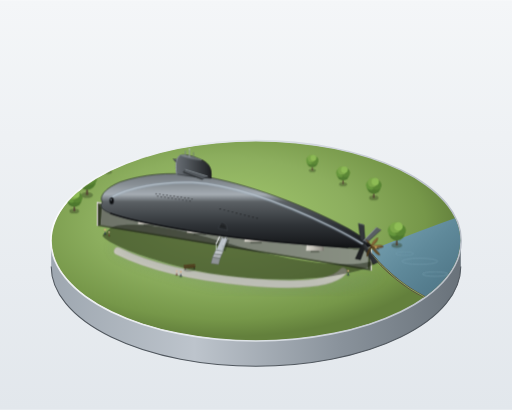
t = 0.00 s
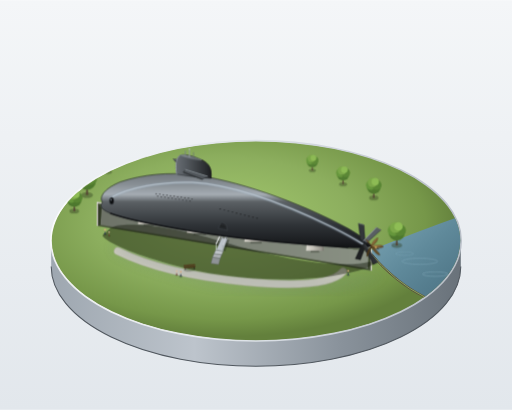
t = 0.88 s
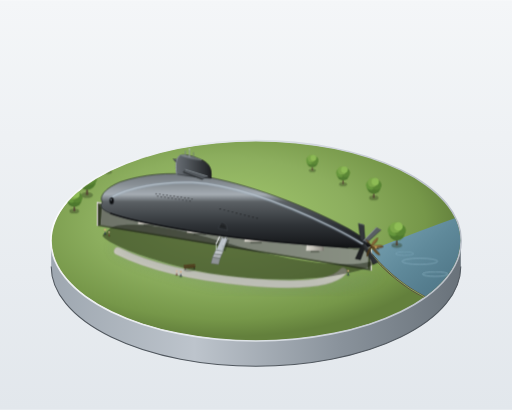
t = 2.63 s
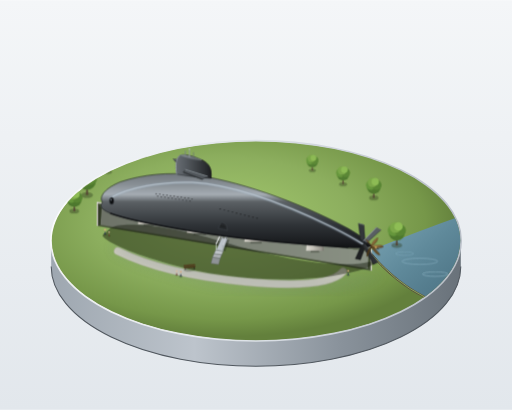
t = 3.50 s
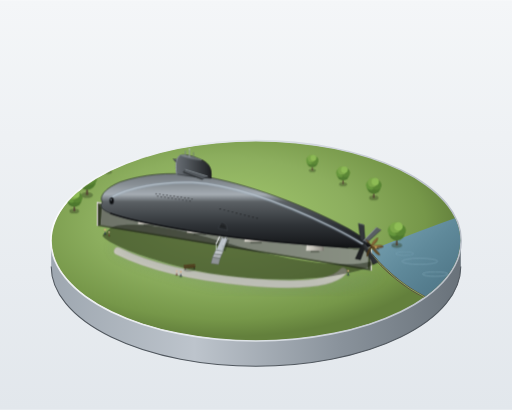
t = 4.38 s
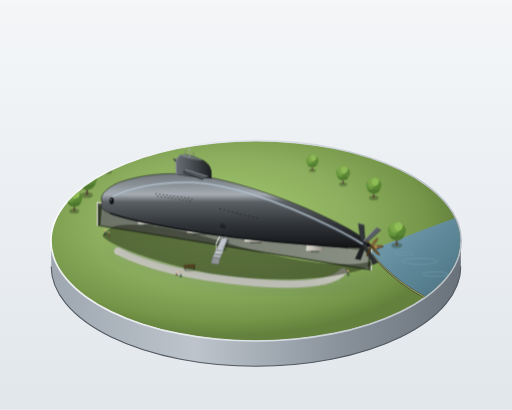
t = 6.13 s

The animated SVG that drew these frames (rendered in a browser with its animation timeline set to each time). Animation: 3 CSS @keyframes rules; one cycle of 7.00 s, repeats indefinitely.

<svg xmlns="http://www.w3.org/2000/svg" viewBox="0 0 1000 800" width="100%" height="100%">
  <defs>
    <!-- Background Gradient -->
    <linearGradient id="bgGrad" x1="0%" y1="0%" x2="0%" y2="100%">
      <stop offset="0%" stop-color="#f4f6f8" />
      <stop offset="100%" stop-color="#e2e7ec" />
    </linearGradient>

    <!-- Base Cylinder Gradients -->
    <linearGradient id="baseRim" x1="0%" y1="0%" x2="100%" y2="0%">
      <stop offset="0%" stop-color="#ffffff" stop-opacity="0.8" />
      <stop offset="50%" stop-color="#dce1e7" />
      <stop offset="100%" stop-color="#b8bec7" />
    </linearGradient>
    <linearGradient id="baseWall" x1="0%" y1="0%" x2="100%" y2="0%">
      <stop offset="0%" stop-color="#9ea7b0" />
      <stop offset="35%" stop-color="#bdc4cc" />
      <stop offset="70%" stop-color="#8a939c" />
      <stop offset="100%" stop-color="#69727a" />
    </linearGradient>
    <radialGradient id="grassGrad" cx="42%" cy="40%" r="58%">
      <stop offset="0%" stop-color="#a4ca6e" />
      <stop offset="55%" stop-color="#8cae5e" />
      <stop offset="85%" stop-color="#769749" />
      <stop offset="100%" stop-color="#63803c" />
    </radialGradient>

    <!-- River Water Gradient -->
    <linearGradient id="riverGrad" x1="0%" y1="0%" x2="100%" y2="100%">
      <stop offset="0%" stop-color="#7ea8b8" />
      <stop offset="50%" stop-color="#5f899a" />
      <stop offset="100%" stop-color="#496f80" />
    </linearGradient>

    <!-- Drop Shadows and AO Filters -->
    <filter id="softShadow" x="-20%" y="-20%" width="150%" height="150%">
      <feGaussianBlur in="SourceAlpha" stdDeviation="12" />
      <feColorMatrix type="matrix" values="0 0 0 0 0.1   0 0 0 0 0.15   0 0 0 0 0.2  0 0 0 0.35 0" />
      <feOffset dx="15" dy="25" />
      <feBlend in="SourceGraphic" in2="blurOut" mode="normal" />
    </filter>

    <filter id="baseShadow" x="-20%" y="-20%" width="140%" height="140%">
      <feGaussianBlur in="SourceAlpha" stdDeviation="22" />
      <feColorMatrix type="matrix" values="0 0 0 0 0.1   0 0 0 0 0.12   0 0 0 0 0.18  0 0 0 0.25 0" />
      <feOffset dx="0" dy="35" />
      <feBlend in="SourceGraphic" in2="blurOut" mode="normal" />
    </filter>

    <!-- Trench & Pit Gradients -->
    <linearGradient id="trenchWall" x1="0%" y1="0%" x2="0%" y2="100%">
      <stop offset="0%" stop-color="#465438" />
      <stop offset="100%" stop-color="#6e7861" />
    </linearGradient>
    <linearGradient id="trenchFloor" x1="0%" y1="0%" x2="100%" y2="0%">
      <stop offset="0%" stop-color="#6e7368" />
      <stop offset="100%" stop-color="#8a9184" />
    </linearGradient>

    <!-- Submarine Body Gradient (Lighted Top, Specular, Dark Keel) -->
    <linearGradient id="subBodyGrad" x1="0%" y1="0%" x2="0%" y2="100%">
      <stop offset="0%" stop-color="#73797f" />
      <stop offset="15%" stop-color="#8a9197" />
      <stop offset="28%" stop-color="#a6adb4" />
      <stop offset="38%" stop-color="#5c6165" />
      <stop offset="70%" stop-color="#2f3337" />
      <stop offset="92%" stop-color="#1b1d20" />
      <stop offset="100%" stop-color="#121315" />
    </linearGradient>

    <!-- Sail Gradients -->
    <linearGradient id="sailGrad" x1="0%" y1="0%" x2="100%" y2="0%">
      <stop offset="0%" stop-color="#686e74" />
      <stop offset="30%" stop-color="#54595e" />
      <stop offset="85%" stop-color="#2a2d30" />
      <stop offset="100%" stop-color="#1d1e21" />
    </linearGradient>
    <linearGradient id="sailTopGrad" x1="0%" y1="0%" x2="0%" y2="100%">
      <stop offset="0%" stop-color="#8c9399" />
      <stop offset="100%" stop-color="#52575c" />
    </linearGradient>

    <!-- Concrete Cradle Gradient -->
    <linearGradient id="cradleGrad" x1="0%" y1="0%" x2="100%" y2="0%">
      <stop offset="0%" stop-color="#dedad1" />
      <stop offset="40%" stop-color="#c4c1b8" />
      <stop offset="85%" stop-color="#9a978f" />
      <stop offset="100%" stop-color="#78756d" />
    </linearGradient>

    <!-- Propeller Bronze Gradient -->
    <linearGradient id="bronzeGrad" x1="0%" y1="0%" x2="100%" y2="100%">
      <stop offset="0%" stop-color="#d6af6c" />
      <stop offset="45%" stop-color="#8a6b3c" />
      <stop offset="85%" stop-color="#5e4624" />
      <stop offset="100%" stop-color="#3d2c14" />
    </linearGradient>

    <!-- Repeated Elements -->
    <!-- Tree Prototype -->
    <g id="miniTree">
      <ellipse cx="0" cy="18" rx="10" ry="5" fill="#2d3b1e" opacity="0.4" />
      <path d="M-2,18 L-1,6 L1,6 L2,18 Z" fill="#544333" />
      <!-- Foliage clusters -->
      <circle cx="0" cy="-6" r="15" fill="#4d782e" />
      <circle cx="-6" cy="-10" r="11" fill="#65963c" />
      <circle cx="6" cy="-10" r="11" fill="#588533" />
      <circle cx="-3" cy="-15" r="10" fill="#7ba849" />
      <circle cx="3" cy="-17" r="8" fill="#8ebd55" />
    </g>

    <!-- Cradle Component Prototype -->
    <g id="cradleUnit">
      <!-- Shadow under cradle -->
      <polygon points="-8,4 8,4 12,18 -12,18" fill="#22281e" opacity="0.4" />
      <!-- Concrete block -->
      <path d="M -22,-6 L -16,-18 L -9,-14 Q 0,-7 9,-14 L 16,-18 L 22,-6 L 24,14 L -24,14 Z" fill="url(#cradleGrad)" />
      <path d="M -22,-6 L -16,-18 L -9,-14 Q 0,-7 9,-14 L 16,-18 L 22,-6" fill="none" stroke="#e6e3da" stroke-width="1.2" />
    </g>

    <!-- Miniature Figures -->
    <g id="personLooker">
      <ellipse cx="0" cy="5" rx="3.5" ry="1.8" fill="#1b2413" opacity="0.3" />
      <path d="M-1.5,5 L0,-1 L1.5,5 Z" fill="#2c3e50" />
      <circle cx="0" cy="-3.5" r="1.8" fill="#d9a982" />
    </g>
    <g id="personStroller">
      <ellipse cx="0" cy="5" rx="3" ry="1.5" fill="#1b2413" opacity="0.3" />
      <path d="M-1.2,5 L0,-0.5 L1.2,5 Z" fill="#7a342d" />
      <circle cx="0" cy="-3" r="1.6" fill="#e0bb9b" />
    </g>
  </defs>

  <style><![CDATA[
    @keyframes gentleSway {
      0%, 100% { transform: translate(845px, 615px) rotate(18deg) scale(0.95); }
      50% { transform: translate(843px, 613px) rotate(21deg) scale(0.95); }
    }
    @keyframes gentleRoll {
      0%, 100% { transform: rotate(0deg); }
      50% { transform: rotate(1.8deg) translateY(-0.8px); }
    }
    @keyframes waterRipple {
      0%, 100% { opacity: 0.35; stroke-dashoffset: 0; }
      50% { opacity: 0.7; stroke-dashoffset: 6; }
    }
    .boat-float {
      animation: gentleSway 7s ease-in-out infinite;
    }
    .boat-hull {
      animation: gentleRoll 7s ease-in-out infinite;
      transform-origin: 0px 0px;
    }
    .ripple {
      animation: waterRipple 5.5s ease-in-out infinite;
    }
  ]]></style>

  <!-- Canvas Background (Clean Diorama Exhibit Room) -->
  <rect x="0" y="0" width="1000" height="800" fill="url(#bgGrad)" />

  <!-- Base Contact Soft Shadow on Display Table -->
  <ellipse cx="500" cy="535" rx="420" ry="210" fill="url(#baseShadow)" />

  <!-- ==================== DISPLAY PEDESTAL ==================== -->
  <g id="displayBase">
    <!-- Cylinder Side Wall (Visible Thickness, ~50px height) -->
    <path d="M 100,470 A 400,195 0 0,0 900,470 L 900,520 A 400,195 0 0,1 100,520 Z" fill="url(#baseWall)" />
    <!-- Bottom Rim Accent -->
    <path d="M 100,520 A 400,195 0 0,0 900,520" fill="none" stroke="#50575e" stroke-width="2" />

    <!-- Top Plate Base Rim (Light Highlight Rim) -->
    <ellipse cx="500" cy="470" rx="400" ry="195" fill="none" stroke="url(#baseRim)" stroke-width="4.5" />

    <!-- Diorama Surface Clip Region -->
    <g clip-path="url(#pedestalSurfaceClip)">
      <clipPath id="pedestalSurfaceClip">
        <ellipse cx="500" cy="470" rx="399" ry="194" />
      </clipPath>

      <!-- Grass Lawn Layer Covering Majority -->
      <ellipse cx="500" cy="470" rx="400" ry="195" fill="url(#grassGrad)" />

      <!-- River Corner in Bottom-Right Rim (Water Feature) -->
      <path d="M 720,490 Q 770,550 830,580 L 910,540 L 905,420 Q 820,450 720,490 Z" fill="url(#riverGrad)" />
      <!-- River Bank / Turf Cut Edge -->
      <path d="M 720,490 Q 770,550 830,580" fill="none" stroke="#5a4d3b" stroke-width="4" />
      <path d="M 720,490 Q 770,550 830,580" fill="none" stroke="#8cae5e" stroke-width="1.8" />

      <!-- Water Highlights / Ripples -->
      <ellipse cx="820" cy="510" rx="35" ry="6" fill="none" stroke="#a2c7d9" stroke-width="1.2" opacity="0.5" class="ripple" />
      <ellipse cx="850" cy="535" rx="25" ry="4.5" fill="none" stroke="#bfe1ef" stroke-width="1" opacity="0.6" class="ripple" />
      <ellipse cx="790" cy="495" rx="18" ry="3.5" fill="none" stroke="#90b8cc" stroke-width="1" opacity="0.4" class="ripple" />

      <!-- Tiny Moored Rowboat in River (Animated Subtle Drift) -->
      <g class="boat-float">
        <ellipse cx="0" cy="2" rx="18" ry="7" fill="#1b2e38" opacity="0.3" />
        <g class="boat-hull">
          <path d="M -16,0 C -12,5 12,5 16,0 C 12,-5 -12,-5 -16,0 Z" fill="#d4c8b2" stroke="#7a705e" stroke-width="0.8" />
          <path d="M -13,0 C -9,3.5 9,3.5 13,0 C 9,-3.5 -9,-3.5 -13,0 Z" fill="#4d3b2c" />
          <rect x="-4" y="-3" width="8" height="2" fill="#8f7860" />
          <rect x="5" y="-2" width="6" height="1.8" fill="#8f7860" />
        </g>
      </g>

      <!-- Pedestrian Pathway & Bench Area -->
      <path d="M 230,490 Q 320,535 480,550 T 670,530" fill="none" stroke="#b8b5a8" stroke-width="16" stroke-linecap="round" opacity="0.75" />
      <path d="M 230,490 Q 320,535 480,550 T 670,530" fill="none" stroke="#d5d2c7" stroke-width="13" stroke-linecap="round" opacity="0.85" />

      <!-- Park Bench by Submarine -->
      <g transform="translate(370, 520) rotate(-5)">
        <ellipse cx="0" cy="6" rx="12" ry="4" fill="#2d3b1e" opacity="0.3" />
        <!-- Supports -->
        <rect x="-9" y="1" width="1.5" height="5" fill="#333" />
        <rect x="8" y="1" width="1.5" height="5" fill="#333" />
        <!-- Wood Slats -->
        <rect x="-11" y="0" width="22" height="2.5" rx="0.5" fill="#8a5229" stroke="#5a3316" stroke-width="0.5" />
        <rect x="-11" y="-3.5" width="22" height="2.2" rx="0.5" fill="#a06336" stroke="#5a3316" stroke-width="0.5" />
      </g>

      <!-- ==================== DISPLAY TRENCH & PIT ==================== -->
      <!-- Rectangular display pit excavated into lawn -->
      <!-- Trench Inner Ground Shadow & Walls -->
      <g id="displayTrench">
        <!-- Sunken cavity outline: runs diagonally following submarine axis -->
        <polygon points="190,395 725,482 725,528 190,441" fill="#434e35" />
        <!-- Floor of the sunken pit -->
        <polygon points="198,406 720,491 718,524 196,439" fill="url(#trenchFloor)" />
        <!-- Trench Retaining Wall Shadows (Ambient Occlusion) -->
        <polygon points="190,395 725,482 720,491 198,406" fill="url(#trenchWall)" />
        <polygon points="190,395 198,406 196,439 190,441" fill="#313926" />
        <!-- Coping Edge (Stone border around pit) -->
        <polyline points="190,441 190,395 725,482 725,528" fill="none" stroke="#d6d4ca" stroke-width="2.5" />

        <!-- Submarine Concrete Cradles (Placed in Pit) -->
        <!-- Cradle 1 (Bow-forward support) -->
        <g transform="translate(290, 424)">
          <use href="#cradleUnit" transform="scale(0.85, 0.95)" />
        </g>
        <!-- Cradle 2 (Mid-hull forward support) -->
        <g transform="translate(390, 440)">
          <use href="#cradleUnit" transform="scale(1.05, 1.05)" />
        </g>
        <!-- Cradle 3 (Mid-hull aft support) -->
        <g transform="translate(500, 458)">
          <use href="#cradleUnit" transform="scale(0.95, 0.95)" />
        </g>
        <!-- Cradle 4 (Stern-ward support) -->
        <g transform="translate(615, 477)">
          <use href="#cradleUnit" transform="scale(0.72, 0.85)" />
        </g>
      </g>

      <!-- ==================== SUBMARINE PROJECTED SHADOW ==================== -->
      <!-- Cast shadow of entire submarine onto trench and lawn towards lower-right -->
      <path d="M 215,445 C 240,430 330,440 430,470 C 560,510 670,525 725,510 C 740,505 735,518 700,528 C 600,555 450,550 330,515 C 260,495 210,475 200,460 Z" fill="#141c10" opacity="0.48" filter="url(#softShadow)" />

      <!-- Access Stairs and Bridge to Hull Side Entrance -->
      <g id="accessGangway">
        <!-- Trench Side Steps -->
        <polygon points="415,502 430,504 427,516 412,514" fill="#8f9396" stroke="#5a5e61" stroke-width="0.8" />
        <polygon points="418,495 433,497 430,504 415,502" fill="#adb1b5" stroke="#5a5e61" stroke-width="0.8" />
        <polygon points="421,488 436,490 433,497 418,495" fill="#c2c7cc" stroke="#5a5e61" stroke-width="0.8" />
        <!-- Bridge Platform extending to submarine door -->
        <!-- Shadow of bridge -->
        <polygon points="426,488 440,490 448,468 438,466" fill="#1e261b" opacity="0.4" />
        <!-- Bridge Floor Planks (Light Grey Metal) -->
        <polygon points="422,488 435,490 444,466 433,464" fill="#bcc3c9" stroke="#686e73" stroke-width="0.8" />
        <!-- Railings (Tubular metal safety railings) -->
        <path d="M 422,488 L 422,476 L 433,452 L 433,464" fill="none" stroke="#e1e6eb" stroke-width="1.2" />
        <path d="M 435,490 L 435,478 L 444,454 L 444,466" fill="none" stroke="#9da4aa" stroke-width="1.2" />
        <!-- Handrails -->
        <line x1="422" y1="476" x2="433" y2="452" stroke="#ffffff" stroke-width="1.5" />
        <line x1="435" y1="478" x2="444" y2="454" stroke="#d5dbe0" stroke-width="1.5" />
      </g>

      <!-- ==================== USS ALBACORE SUBMARINE BODY ==================== -->
      <!-- Oblique 3/4 aerial view from bow. Length = ~520px, Max Diameter = ~69px (Ratio ~ 7.5:1) -->
      <!-- Bow at (200, 395), Max width at x ~ 370 (1/3 length), Stern tip at (720, 480) -->
      <g id="submarineHull">
        <!-- Far-side Conning Tower Sail Shadow/Base Connection -->
        <ellipse cx="380" cy="350" rx="35" ry="12" fill="#181a1c" opacity="0.6" />

        <!-- Main Teardrop Hull Body -->
        <!-- Upper contour: smooth teardrop rounding to blunt bow, crest at 1/3, smoothly tapering to needle point -->
        <!-- Lower contour: deep belly at 1/3, smoothly tapering to needle point -->
        <path d="
          M 200,395
          C 192,382 208,366 235,355
          C 280,340 330,336 375,341
          C 455,350 580,392 680,446
          C 710,463 723,476 726,480
          C 722,482 708,485 680,483
          C 575,476 460,466 380,452
          C 315,441 245,428 215,416
          C 198,409 194,402 200,395 Z
        " fill="url(#subBodyGrad)" stroke="#1a1c1e" stroke-width="1.2" />

        <!-- Longitudinal Specular Highlight Streak (Cold tight streak on upper shoulder) -->
        <path d="
          M 216,386
          C 250,366 315,354 375,356
          C 450,360 550,395 650,444
          C 680,459 700,471 708,476
        " fill="none" stroke="#d2d9e0" stroke-width="2.5" stroke-linecap="round" opacity="0.85" />
        <!-- Softer glow around the streak -->
        <path d="
          M 216,386
          C 250,366 315,354 375,356
          C 450,360 550,395 650,444
          C 680,459 700,471 708,476
        " fill="none" stroke="#8fa1b3" stroke-width="6.5" stroke-linecap="round" opacity="0.3" />

        <!-- Keel Ambient Occlusion / Shadow Underbelly Edge -->
        <path d="
          M 215,416
          C 245,428 315,441 380,452
          C 460,466 575,476 680,483
        " fill="none" stroke="#0e1012" stroke-width="3" opacity="0.8" />

        <!-- Bow Sonar Window (Small distinctive circular sonar dome / transducer window on bow) -->
        <!-- Port side sonar dome -->
        <ellipse cx="218" cy="392" rx="4.5" ry="7" fill="#1a1c1e" stroke="#52575c" stroke-width="1" />
        <ellipse cx="218" cy="392" rx="3.2" ry="5.5" fill="#0d0e10" />
        <ellipse cx="217" cy="390" rx="1.2" ry="2.2" fill="#88929c" opacity="0.8" />

        <!-- Limber / Free-Flooding Drainage Holes (Multiple neat, tiny rows along upper/mid casing) -->
        <g id="drainageSlots" fill="#141517" opacity="0.85">
          <!-- Row 1 (Mid-body forward) -->
          <ellipse cx="305" cy="378" rx="1.8" ry="0.9" />
          <ellipse cx="312" cy="379" rx="1.8" ry="0.9" />
          <ellipse cx="319" cy="380" rx="1.8" ry="0.9" />
          <ellipse cx="326" cy="381" rx="1.8" ry="0.9" />
          <ellipse cx="333" cy="382" rx="1.8" ry="0.9" />
          <ellipse cx="340" cy="383" rx="1.8" ry="0.9" />
          <ellipse cx="347" cy="384" rx="1.8" ry="0.9" />
          <ellipse cx="354" cy="385" rx="1.8" ry="0.9" />
          <ellipse cx="361" cy="386" rx="1.8" ry="0.9" />
          <ellipse cx="368" cy="387" rx="1.8" ry="0.9" />
          <ellipse cx="375" cy="388" rx="1.8" ry="0.9" />

          <!-- Row 2 (Slightly below) -->
          <ellipse cx="308" cy="383" rx="1.8" ry="0.9" />
          <ellipse cx="315" cy="384" rx="1.8" ry="0.9" />
          <ellipse cx="322" cy="385" rx="1.8" ry="0.9" />
          <ellipse cx="329" cy="386" rx="1.8" ry="0.9" />
          <ellipse cx="336" cy="387" rx="1.8" ry="0.9" />
          <ellipse cx="343" cy="388" rx="1.8" ry="0.9" />
          <ellipse cx="350" cy="389" rx="1.8" ry="0.9" />
          <ellipse cx="357" cy="390" rx="1.8" ry="0.9" />
          <ellipse cx="364" cy="391" rx="1.8" ry="0.9" />
          <ellipse cx="371" cy="392" rx="1.8" ry="0.9" />

          <!-- Row 3 (Aft limber slots) -->
          <ellipse cx="430" cy="408" rx="2" ry="0.9" />
          <ellipse cx="438" cy="410" rx="2" ry="0.9" />
          <ellipse cx="446" cy="412" rx="2" ry="0.9" />
          <ellipse cx="454" cy="414" rx="2" ry="0.9" />
          <ellipse cx="462" cy="416" rx="2" ry="0.9" />
          <ellipse cx="470" cy="418" rx="2" ry="0.9" />
          <ellipse cx="478" cy="420" rx="2" ry="0.9" />
          <ellipse cx="486" cy="422" rx="2" ry="0.9" />
          <ellipse cx="494" cy="424" rx="2" ry="0.9" />
          <ellipse cx="502" cy="426" rx="2" ry="0.9" />
        </g>

        <!-- Access Door cut on side of hull (near bridge connection) -->
        <path d="M 436,448 L 444,450 C 444,438 438,435 432,434 L 426,446 Z" fill="#25282b" stroke="#3d4247" stroke-width="1.2" />
        <line x1="430" y1="441" x2="440" y2="443" stroke="#161819" stroke-width="1" />

        <!-- ==================== STREAMLINED SAIL (CONNING TOWER) ==================== -->
        <!-- Positioned at forward-center: Length ~ 52px (1/10 hull), Height ~ 34px (~1/2 max hull dia) -->
        <!-- Rounded leading edge, razor sharp trailing edge -->
        <g id="conningTowerSail">
          <!-- Far-side Bow Plane (Fairwater Plane / Sail Plane) -->
          <!-- Span ~ 1.2x diameter total span (~42px each side) -->
          <polygon points="352,326 338,310 358,312 368,328" fill="#3a3e42" stroke="#25272a" stroke-width="0.8" />
          <polygon points="338,310 358,312 355,314 340,312" fill="#697178" />

          <!-- Sail Body -->
          <path d="
            M 345,340
            C 342,322 344,307 352,303
            C 358,300 376,303 394,312
            C 408,319 414,328 412,348
            C 392,347 368,344 345,340 Z
          " fill="url(#sailGrad)" stroke="#222528" stroke-width="1" />

          <!-- Sail Top Flush Cap -->
          <path d="
            M 352,303
            C 356,301 372,304 394,312
            C 384,313 365,308 352,303 Z
          " fill="url(#sailTopGrad)" stroke="#828a91" stroke-width="0.8" />

          <!-- Sail Leading Edge Highlight -->
          <path d="M 345,340 C 342,322 344,307 352,303" fill="none" stroke="#9ba4ab" stroke-width="1.8" />

          <!-- Sail Trailing Edge Dark Crease -->
          <path d="M 394,312 C 408,319 414,328 412,348" fill="none" stroke="#181a1b" stroke-width="1.5" />

          <!-- Near-side (Port) Bow Plane (Fairwater Plane) -->
          <!-- Extends horizontally outward from sail side -->
          <!-- Ambient shadow on sail under port plane -->
          <polygon points="364,332 400,344 396,348 360,336" fill="#18191b" opacity="0.6" />
          <!-- The Plane Surface -->
          <polygon points="362,331 405,344 395,350 358,336" fill="#50555a" stroke="#232628" stroke-width="0.9" />
          <!-- Light edge on leading rim of sail plane -->
          <line x1="362" y1="331" x2="405" y2="344" stroke="#a0a9b0" stroke-width="1.5" stroke-linecap="round" />
          <!-- Dark trailing edge -->
          <line x1="395" y1="350" x2="358" y2="336" stroke="#25282a" stroke-width="1.2" />

          <!-- Periscope & Mast housings on top of sail -->
          <line x1="362" y1="304" x2="362" y2="295" stroke="#7a8187" stroke-width="1.5" stroke-linecap="round" />
          <line x1="370" y1="306" x2="370" y2="292" stroke="#959da3" stroke-width="1.8" stroke-linecap="round" />
          <circle cx="370" cy="291" r="1.2" fill="#d0d6dc" />
          <line x1="378" y1="309" x2="378" y2="297" stroke="#686e74" stroke-width="1.2" />
        </g>

        <!-- ==================== X-STERN CONTROL SURFACES (X-TAIL) ==================== -->
        <!-- Albacore's famous experimental 4-fin X-stern rudders/diveplanes (NOT cross/cruciform) -->
        <!-- Center hub at ~ (710, 474) -->
        <g id="xSternEmpennage">
          <!-- Fin 1: Upper-Starboard (Upper Far, pointing Up-Left) -->
          <polygon points="704,468 700,436 711,439 713,472" fill="#32363a" stroke="#1d1f21" stroke-width="0.8" />
          <!-- Top edge highlight -->
          <line x1="700" y1="436" x2="711" y2="439" stroke="#79828a" stroke-width="1" />

          <!-- Fin 2: Lower-Starboard (Lower Far, pointing Down-Left in shadow) -->
          <polygon points="706,478 694,505 704,507 714,480" fill="#1e2022" stroke="#131415" stroke-width="0.8" />

          <!-- Fin 3: Upper-Port (Upper Near, pointing Up-Right) -->
          <polygon points="710,470 735,444 744,449 716,474" fill="#585e63" stroke="#25272a" stroke-width="0.9" />
          <!-- Leading upper edge catchlight -->
          <line x1="710" y1="470" x2="735" y2="444" stroke="#a4adb5" stroke-width="1.5" stroke-linecap="round" />
          <line x1="735" y1="444" x2="744" y2="449" stroke="#7a8288" stroke-width="1" />

          <!-- Fin 4: Lower-Port (Lower Near, pointing Down-Right) -->
          <polygon points="712,476 738,512 729,516 708,479" fill="#2d3033" stroke="#1b1c1d" stroke-width="0.9" />
          <!-- Leading edge highlight -->
          <line x1="712" y1="476" x2="738" y2="512" stroke="#5a6066" stroke-width="1.2" />

          <!-- ==================== SINGLE LARGE PROPELLER ==================== -->
          <!-- Solitary screw immediately behind tail cone & X-rudders, dark bronze -->
          <!-- Propeller Hub Cone -->
          <polygon points="724,478 740,486 724,484" fill="#523d20" stroke="#332410" stroke-width="0.8" />

          <!-- 5 Scimitar/Skewed Bronze Blades arranged circularly around hub -->
          <!-- Blade 1: Upward -->
          <path d="M 725,479 C 727,472 733,465 738,464 C 738,470 733,476 726,480 Z" fill="url(#bronzeGrad)" stroke="#423117" stroke-width="0.6" />
          <!-- Blade 2: Upper right -->
          <path d="M 726,480 C 734,478 745,477 749,481 C 746,485 737,484 728,482 Z" fill="url(#bronzeGrad)" stroke="#423117" stroke-width="0.6" />
          <!-- Blade 3: Down right -->
          <path d="M 727,482 C 733,485 741,493 742,498 C 736,498 731,491 726,484 Z" fill="#664f2a" stroke="#3d2d15" stroke-width="0.6" />
          <!-- Blade 4: Downward -->
          <path d="M 725,483 C 722,488 721,497 717,501 C 715,496 718,488 723,483 Z" fill="#4d3b1e" stroke="#2e210d" stroke-width="0.6" />
          <!-- Blade 5: Left / Forward sweep -->
          <path d="M 724,480 C 721,475 717,471 714,468 C 718,467 721,472 724,479 Z" fill="#785c32" stroke="#423117" stroke-width="0.6" />

          <!-- Propeller Hub Tip Cap Highlight -->
          <circle cx="734" cy="483" r="2.2" fill="#c49e58" />
        </g>
      </g>

      <!-- ==================== MINIATURE FIGURES & PARK SCENERY ==================== -->
      <!-- Group 1: Standing directly beneath towering bow, looking up (as specified) -->
      <g transform="translate(205, 452) scale(1.1)">
        <use href="#personLooker" />
      </g>
      <g transform="translate(213, 456) scale(0.95)">
        <use href="#personStroller" />
      </g>

      <!-- Group 2: Two figures walking along the lawn pathway near conning tower -->
      <g transform="translate(345, 532)">
        <use href="#personStroller" />
      </g>
      <g transform="translate(353, 534) scale(1.05)">
        <use href="#personLooker" />
      </g>

      <!-- Group 3: Solitary visitor admiring propeller by aft stern pit edge -->
      <g transform="translate(680, 532) scale(1.0)">
        <use href="#personLooker" />
      </g>

      <!-- Miniature Trees (Circular / Rounded Canopies along edge of lawn pedestal) -->
      <!-- Clustered around left / rear perimeter -->
      <g transform="translate(170, 360) scale(1.15)">
        <use href="#miniTree" />
      </g>
      <g transform="translate(145, 395) scale(0.95)">
        <use href="#miniTree" />
      </g>
      <g transform="translate(210, 320) scale(0.85)">
        <use href="#miniTree" />
      </g>
      <g transform="translate(280, 290) scale(0.75)">
        <use href="#miniTree" />
      </g>

      <!-- Trees along back perimeter (distant, softer, atmospheric scale) -->
      <g transform="translate(610, 320) scale(0.7)" opacity="0.9">
        <use href="#miniTree" />
      </g>
      <g transform="translate(670, 345) scale(0.8)" opacity="0.92">
        <use href="#miniTree" />
      </g>
      <g transform="translate(730, 370) scale(0.9)" opacity="0.95">
        <use href="#miniTree" />
      </g>

      <!-- Tree near waterfront / river bank -->
      <g transform="translate(775, 460) scale(1.05)">
        <use href="#miniTree" />
      </g>

    </g> <!-- End pedestal surface clip -->
  </g> <!-- End displayBase -->

</svg>
